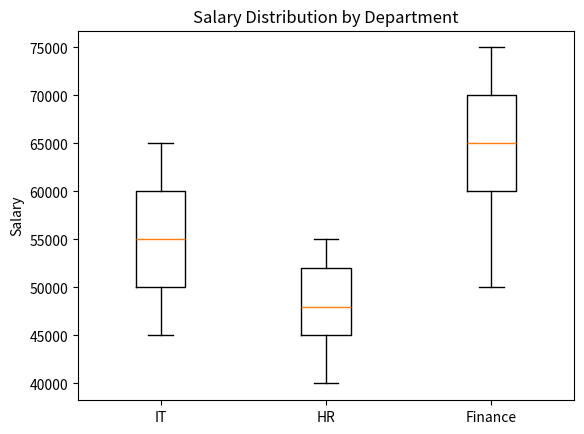

Reproduce this figure in Python.
import matplotlib.pyplot as plt
IT = [45000, 50000, 55000, 60000, 65000]

HR = [40000, 45000, 48000, 52000, 55000]

Finance = [50000, 60000, 65000, 70000, 75000]

data=[IT,HR,Finance]
plt.boxplot(data)
plt.xticks(
    [1,2,3],
    ["IT","HR","Finance"]
)
plt.title("Salary Distribution by Department")
plt.ylabel("Salary")
plt.show()
